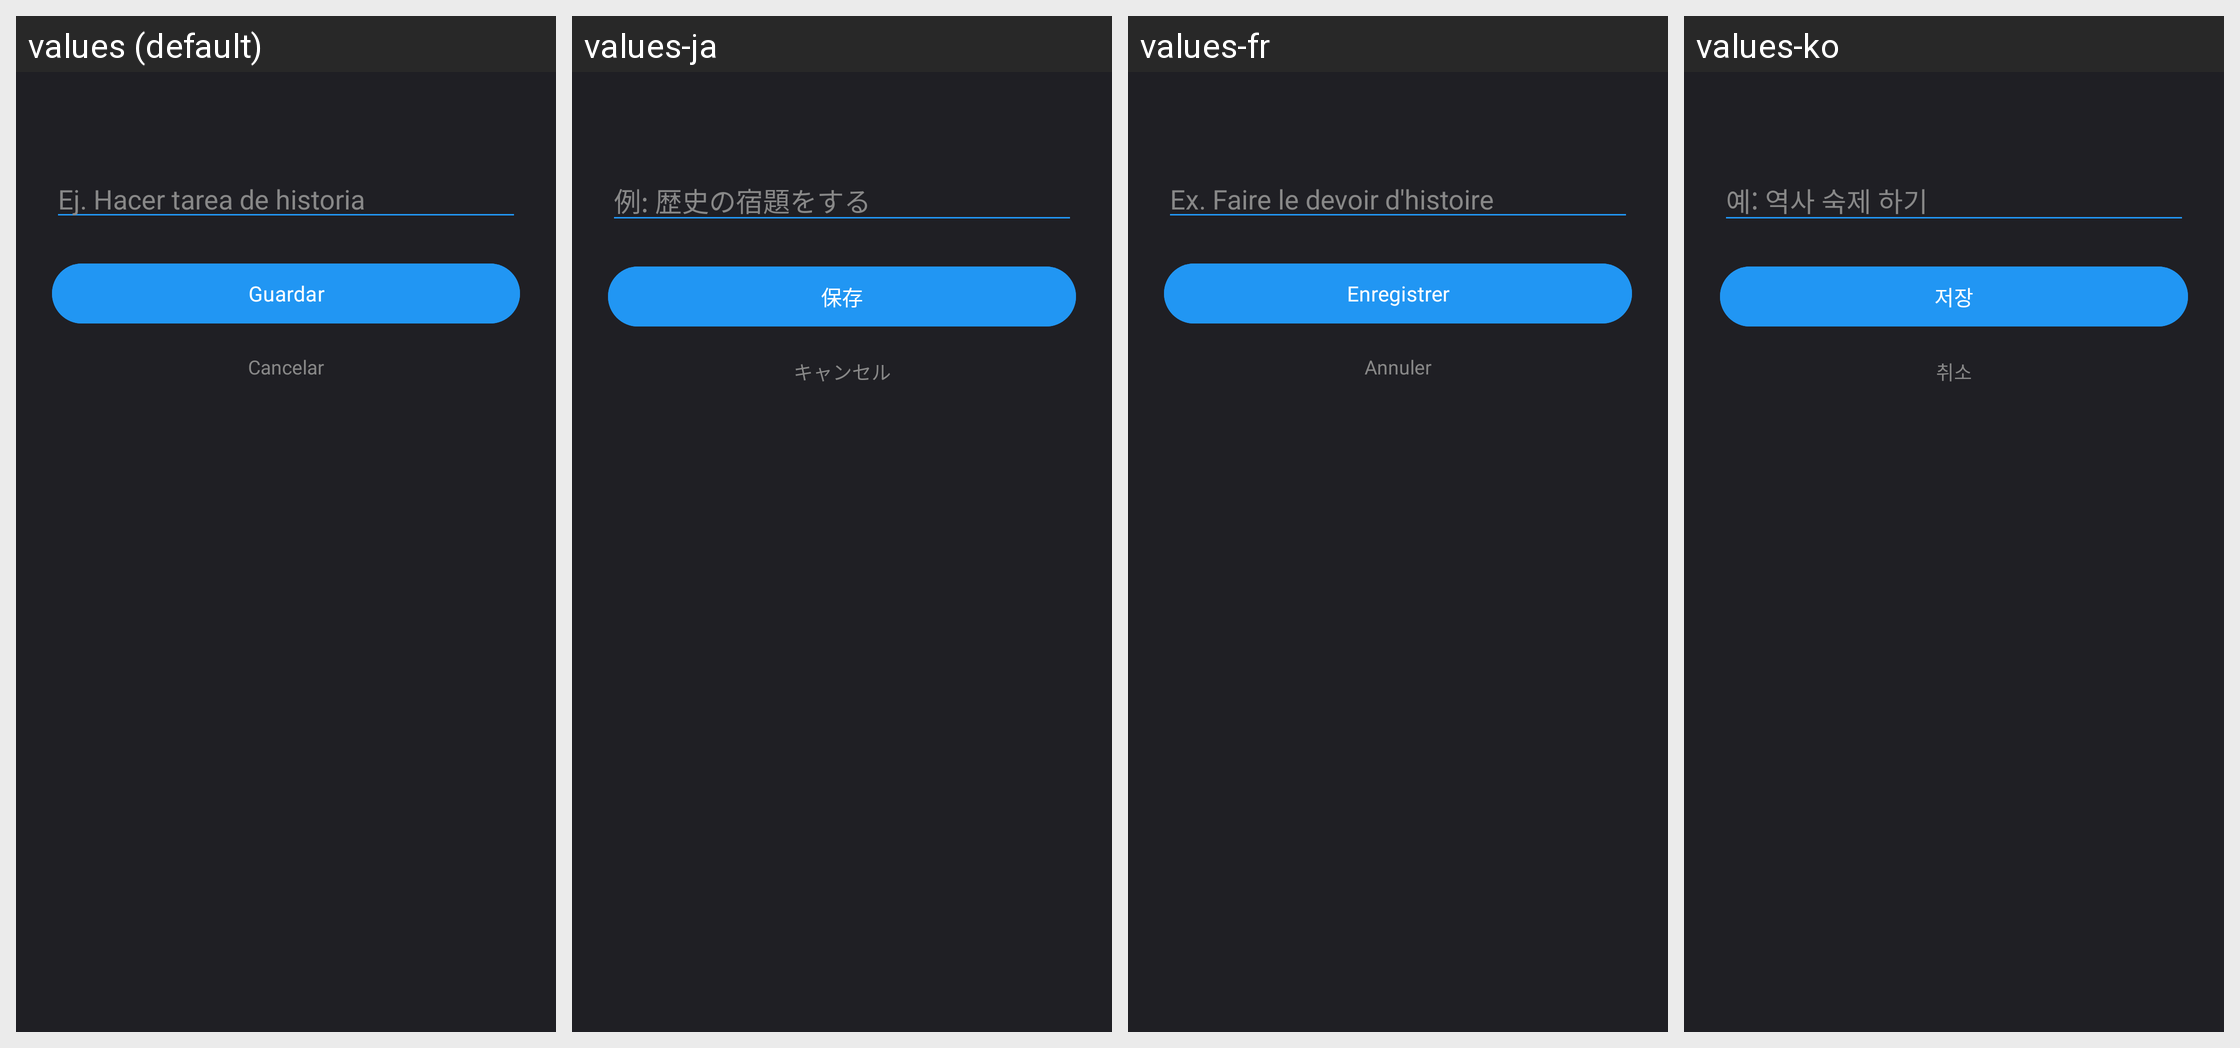

For this localized Android screen grid, give each drawn string resource with its value in every locale shown.
Android screen res/layout/dialog_redactar_tarea.xml rendered under 4 locales, left to right: values (default), values-ja, values-fr, values-ko. Device: Nexus 5 (rendered at 1080×1920; each locale shown at half size, 540×960, under a caption strip naming it); theme Theme.Pomodoro.
Other locales in the repository, not shown: values-en, values-it, values-nb, values-pl, values-pt, values-pt-rBR, values-zh-rCN.
Strings drawn on this screen, with the default value and each locale's value (text and hints the layout hard-codes, and strings that could not be matched under every locale, appear in the picture but are not listed):

dialogo_tarea_hint
  values: Ej. Hacer tarea de historia
  values-ja: 例: 歴史の宿題をする
  values-fr: Ex. Faire le devoir d'histoire
  values-ko: 예: 역사 숙제 하기

accion_guardar
  values: Guardar
  values-ja: 保存
  values-fr: Enregistrer
  values-ko: 저장

accion_cancelar
  values: Cancelar
  values-ja: キャンセル
  values-fr: Annuler
  values-ko: 취소
